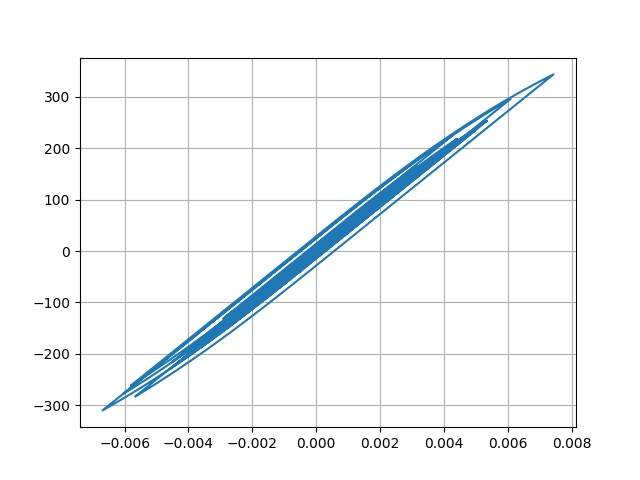

The table this chart was drawn from, first rows:
Desplacment, Force
0.0, 0.0
3.249156595575487e-07, 0.01625
1.5071407372684167e-06, 0.07536
4.039878747610194e-06, 0.202
8.45383729131409e-06, 0.4227
1.5029825997646537e-05, 0.7515
2.3654191476987e-05, 1.183
3.3837540475972545e-05, 1.692
4.4818351863300646e-05, 2.241
5.576277637679577e-05, 2.788
6.595396085349585e-05, 3.298
7.490302937744996e-05, 3.745
8.237586088441098e-05, 4.119
8.836848047169218e-05, 4.418
9.30785867792423e-05, 4.654
9.681723835532273e-05, 4.841
9.995406083547011e-05, 4.998
0.0001029, 5.144
0.000106, 5.3
0.0001096, 5.48
0.0001138, 5.69
0.0001185, 5.923
0.0001232, 6.158
0.0001272, 6.359
0.0001297, 6.484
0.0001298, 6.487
0.0001267, 6.337
0.0001204, 6.019
0.0001109, 5.543
9.885928502939792e-05, 4.943
8.521642582928322e-05, 4.261
7.083114420470127e-05, 3.541
5.6418154679325305e-05, 2.821
4.236889992111408e-05, 2.118
2.8696515092660254e-05, 1.435
1.5106857028809066e-05, 0.7551
1.0053397357985297e-06, 0.04998
-1.4384657134029808e-05, -0.7195
-3.191469936041139e-05, -1.596
-5.2390880524674656e-05, -2.62
-7.636418296852888e-05, -3.818
-0.000104, -5.201
-0.000135, -6.751
-0.0001686, -8.429
-0.0002033, -10.16
-0.0002373, -11.86
-0.0002687, -13.43
-0.0002953, -14.76
-0.0003161, -15.8
-0.0003305, -16.52
-0.0003392, -16.95
-0.0003439, -17.19
-0.0003465, -17.32
-0.0003492, -17.45
-0.0003534, -17.67
-0.0003601, -18
-0.0003695, -18.47
-0.0003813, -19.06
-0.0003948, -19.73
-0.0004095, -20.47
... 2,941 more rows
